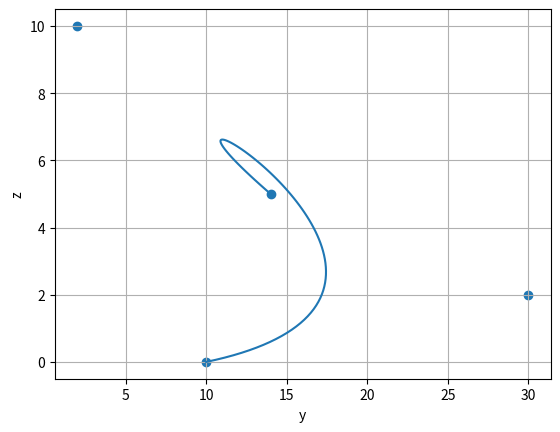
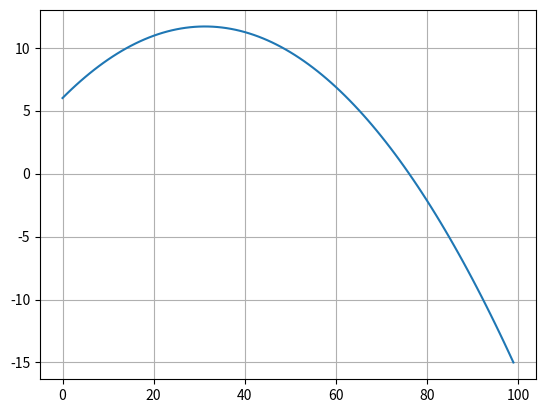

These charts were generated, in order, by the following Python code:
"""
The module that contains the bezier curve class.
"""
import numpy as np
from scipy.special import comb
import matplotlib.pyplot as plt
from matplotlib.axes import Axes
from typing import Any, Union, Iterable


class Bezier:
    """
    Object that represents a 2D Bezier curve.
    Arguments:  (must be same length):
        indVar: Coordinates of point for the indepented variable
        depVar: Coordinates of point for the depented variable
        axes: axes of points (list of string ex.: ['x', 'y'])
    """
    def __init__(self, indVar: Iterable[float], depVar: Iterable[float], axes: Iterable[str]) -> None:
        self.axes = list(axes)
        self.vars = {axes[0]: np.array(indVar),
                    axes[1]: np.array(depVar)}
        self.N = len(indVar)
        self.P = np.array([indVar, depVar])

        # for i, axis in enumerate(axes):
        #     if i == 0:
        #         setattr(self, axis, indVar)
        #     else:
        #         setattr(self, axis, depVar)

    def __getattr__(self, name: str) -> Any:
        try:
            return self.vars[name]
        except KeyError:
            raise AttributeError(name)

    def curve(self, var: str, t: Union[float, np.ndarray]) -> Union[float, np.ndarray]:
        """
        Method that calculates the value of a point on the curve for a given "t".
        Arguments:
            var: the axis of the output ('x', 'y' or 'z')
            t: Bezier parameter for the point (between 0 and 1)
        """
        if isinstance(t, (list, np.ndarray)):
            c = np.zeros(len(t))
        else:
            c = 0
         
        if isinstance(t, list):
            t = np.array(t)
        
        # P = getattr(self, var)
        P = self.vars[var]

        for i in range(self.N):
            coeff = comb(self.N-1, i)
            c += coeff * (t ** i) * ((1 - t) ** (self.N - (i + 1))) * P[i]
        return c

    def der1(self, var: str, t: Union[float, np.ndarray]) -> Union[float, np.ndarray]:
        """
        Method that calculates the first derivative of a point on the curve for a given "t".
        Arguments:
            var: the axis of the output ('x', 'y' or 'z')
            t: Bezier parameter for the point (between 0 and 1)
        """
        if isinstance(t, (list, np.ndarray)):
            c = np.zeros(len(t))
        else:
            c = np.zeros(1)
        t = np.array(t)

        # P = getattr(self, var)
        P = self.vars[var]

        for i in range(self.N - 1):
            coeff = comb(self.N-2, i)
            c += coeff * (t ** i) * ((1 - t) ** (self.N - (i + 2))) * (P[i+1] - P[i])
        c *= self.N - 1
        return c
    
    def der2(self, var: str, t: Union[float, np.ndarray]) -> Union[float, np.ndarray]:
        """
        Method that calculates the second derivative of a point on the curve for a given "t".
        Arguments:
            var: the axis of the output ('x', 'y' or 'z')
            t: Bezier parameter for the point (between 0 and 1)
        """
        if isinstance(t, (list, np.ndarray)):
            c = np.zeros(len(t))
        else:
            c = np.zeros(1)
        t = np.array(t)

        # P = getattr(self, var)
        P = self.vars[var]

        for i in range(self.N - 2):
            coeff = comb(self.N-3, i)
            c += coeff * (t ** i) * ((1 - t) ** (self.N - (i + 3))) * (P[i+2] - 2 * P[i+1] + P[i])
        c *= (self.N - 1) * (self.N - 2)
        return c

    def line_inter(self, k: float, b: float) -> float:
        """
        Method that calculates the parameter 't' at the intersection of a line the Bezier curve
        Arguments:
            k: slope of line
            b: Intersection of the line with y-axis
        """
        xpoly = np.zeros(self.N)
        ypoly = np.zeros(self.N)

        for i in range(1, self.N+1):
            for j in range(i):
                xpoly[self.N-i] += comb(i-1, j) * self.P[0][j] * (-1) ** j
                ypoly[self.N-i] += comb(i-1, j) * self.P[1][j] * (-1) ** j
            xpoly[self.N-i] *= comb(self.N-1, i-1) * (-1) ** (i - 1)
            ypoly[self.N-i] *= comb(self.N-1, i-1) * (-1) ** (i - 1)

        inter_poly = ypoly - k * xpoly
        inter_poly[-1] -= b
        roots = np.roots(inter_poly)
        t = roots.real[np.abs(roots.imag) <= 1e-5]
        t = t[t >= 0]
        t = t[t <= 1]
        if t.size == 0:
            return t
        else:
            return np.max(t)

    def normal_inter(self, b: float, var: str) -> float:
        """
        Method that calculates the parameter 't' at the intersection of a normal line the
        Bezier curve.
        Arguments:
            b: value of the normal line (ex: y = b)
            var: Axis normal to line ('x', 'y' or 'z')
        """

        # P = np.array(getattr(self, var))
        P = self.vars[var]
        
        xpoly = np.zeros(self.N)

        for i in range(1, self.N+1):
            for j in range(i):
                xpoly[self.N-i] += comb(i-1, j) * P[j] * (-1) ** j
            xpoly[self.N-i] *= comb(self.N-1, i-1) * (-1) ** (i-1)

        if isinstance(b, (list, np.ndarray)):
            t = np.empty(len(b))
            lastTerm = xpoly[-1]
            for i, a in enumerate(b):
                xpoly[-1] = lastTerm - a
                roots = np.roots(xpoly)
                t_ = roots.real[np.abs(roots.imag) <= 1e-5]
                t_ = t_[t_ >= 0]
                t_ = t_[t_ <= 1]
                if np.all(t_ == 0.):
                    t[i] = 0.
                else:
                    t[i] = np.max(t_)
        else:
            xpoly[-1] -= b
            roots = np.roots(xpoly)
            t = roots.real[np.abs(roots.imag) <= 1e-5]
            t = t[t >= 0]
            t = t[t <= 1]
            if t. size != 0:
                t = np.max(t)
        return t

    def normal_phi(self, t: Union[float, np.ndarray]) -> Union[float, np.ndarray]:
        """
        Method that calculates the angle of the normal of the curve at a given point
        from the horizontal axis. (ex: arctan(k) in y = k*x + b)
        Arguments:
            t: Bezier parameter for the point (between 0 and 1)
        """
        dzdy = self.der1('z', t) / self.der1('y', t)
        if isinstance(t, (list, np.ndarray)):
            return np.pi / 2 * np.ones(len(t)) - np.abs(np.arctan(dzdy))

        return np.pi / 2 - np.abs(np.arctan(dzdy))

    def normal_b(self, t: float) -> float:
        """
        Method that calculates the intersection of the normal of the curve at a given point
        from the veritcal axis. (ex: b in y = k*x + b)
        Arguments:
            t: Bezier parameter for the point (between 0 and 1)
        """
        return self.curve('z', t) - np.tan(self.normal_phi(t)) * self.curve('y', t)
 
    def radius_curv(self, t: Union[float, np.ndarray]) -> Union[float, np.ndarray]:
        """
        Method that calculates the radius of curvature of the curve at a given point
        Arguments:
            t: Bezier parameter for the point (between 0 and 1)
        """
        if isinstance(t, (list, np.ndarray)):
            dens = np.abs(self.der1('y', t) * self.der2('z', t) - \
                self.der2('y', t) * self.der1('z', t))
            rc = np.empty(len(dens))
            for i, den in enumerate(dens):
                if den == 0:
                    rc[i] = float(1e4)
                else:
                    rc[i] = ((self.der1('z', t[i]) ** 2 + self.der1('y', t[i]) ** 2) ** (1.5)) / den
        else:
            den = np.abs(self.der1('y', t) * self.der2('z', t) - self.der2('y', t) * self.der1('z', t))
            if den == 0:
                rc = float(1e4)
            else:
                rc = ((self.der1('z', t) ** 2 + self.der1('y', t) ** 2) ** (1.5)) / den
        return rc

    def plot_radius(self, ax: Axes=None, **param) -> None:
        """
        Method that plots the radius of curvature depending on the parameters given
        Arguments:
            ax: Matplotlib Axes object to be ploted on. In not given a new one will be created
            t: if t is specified the radius will be plotted for the given t (can be either float or list-like)
            x, y or z: if one of those is specified the radius on the given point. If 2 or more points of
                       the curve have the same value the one with the maximum t will be plotted.
        """
        if 't' in param:
            t = param['t']
        
        elif self.axes[0] in param:
            if param[self.axes[0]] == self.vars[self.axes[0]][0]:
                t = 0.
            
            elif param[self.axes[0]] == self.vars[self.axes[0]][-1]:
                t = 1.
            
            else:
                t = self.normal_inter(param[self.axes[0]], self.axes[0])

        elif self.axes[1] in param:
            if param[self.axes[1]] == self.vars[self.axes[1]][0]:
                t = 0.

            elif param[self.axes[1]] == self.vars[self.axes[1]][-1]:
                t = 1.

            else:
                t = self.normal_inter(param[self.axes[1]], self.axes[1])

        r_c = self.radius_curv(t)
        if np.isinf(r_c):
            r_c = 1e3

        x = np.empty(2)
        y = np.empty(2)

        x[0] = self.curve(self.axes[0], t)
        y[0] = self.curve(self.axes[1], t)
        x[1] = x[0] - np.cos(self.normal_phi(t)) * r_c
        y[1] = y[0] - np.sin(self.normal_phi(t)) * r_c

        if ax is None:
            _, ax = plt.subplots()

        ax.plot(x, y, '--xk', linewidth=0.5)

    def plot(self, ax: Axes=None, mirrored: bool=False, *args, **kwargs) -> None:
        """
        Method that plots the Bezier curve.
        Arguments:
            ax: Matplotlib Axes object to be ploted on. In not given a new one will be created
            mirrored: if True the plot will be mirrored on the vertical axis. By default False
            *args, **kwargs: arguments and key arguments of matplotlib plots.
        """
        t = np.linspace(0, 1, 100)

        if ax is None:
            _, ax = plt.subplots()

        if mirrored:
            ax.plot(-self.curve(self.axes[0], t), self.curve(self.axes[1], t), *args, **kwargs)
        else:
            ax.plot(self.curve(self.axes[0], t), self.curve(self.axes[1], t), *args, **kwargs)
        
        ax.set_xlabel(self.axes[0])
        ax.set_ylabel(self.axes[1])


if __name__ == '__main__':
    def testing() -> None:
        t = np.linspace(0, 1, 100)
        B = Bezier((10, 30, 2, 14), (0, 2, 10, 5), ('y', 'z'))

        RC = B.radius_curv(np.linspace(0, 1, 20))
        print(B.y)
        print(B.vars)
        print(RC)
        print(B.der1('y', 0.5))

        # normal x = 15
        normal = 15
        y_n = np.array([0, 10])
        x_n = np.array([15, 15])
        
        tint = B.normal_inter(normal, 'y')
        yint = B.curve('y', tint)
        zint = B.curve('z', tint)
        print(f't = {tint}, y = {yint}, z = {zint}')

        #plt.plot(x, y)
        B.plot()
        plt.scatter(B.y, B.z)
        plt.grid()

        plt.figure()
        plt.plot(B.der1('z', t))
        plt.grid()

        plt.show()

    testing()
